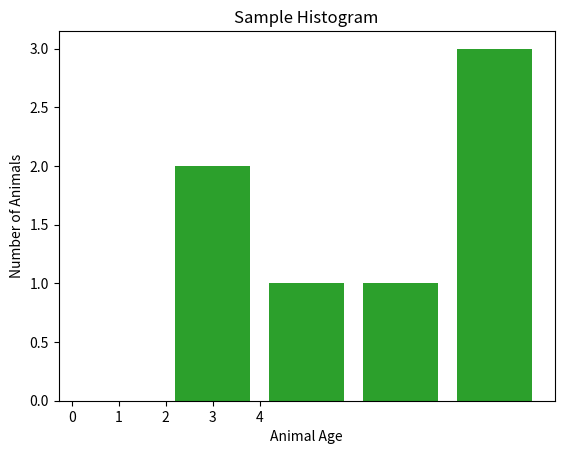

Here is the Python script that generated this plot: (Note: this script raises an exception after producing the figure.)
# # Import pandas package
# import pandas as pd

# # Create distinct dataframes for each column
# modelNumber_df = pd.DataFrame() 
# description_df = pd.DataFrame() 
# color_df = pd.DataFrame() 
# maxSpeed_df = pd.DataFrame() 

# # Add columns to respective dataframes
# modelNumber_df['Model Number'] = [1, 2, 3, 4, 5, 6, 7, 8, 9, 10]*10
# description_df['Description'] = ["SUV", "Sedan", "SUV", "Truck", "Convertible", "Coupe", "Minivan", "Sedan", "SUV", "Sedan"]*10
# color_df['Color'] = ['Red','Green','Blue','Yellow','Orange','White','Silver','Purple','Gray','Black']*10
# maxSpeed_df['Max Speed'] = list(range(20,200,20))*5

# # Merging all dataframes
# df = modelNumber_df.merge(description_df, left_index=True, right_index=True).merge(color_df, left_index=True, right_index=True).merge(maxSpeed_df, left_index=True, right_index=True)


# # View dataframe
# print(df.head())


import matplotlib.pyplot as plt 
  
# Creating Sample Data 
data = [2, 3, 5, 6, 8, 9, 10]
  
# Setting up the parameters for x-axis and y-axis 
bins = [0, 2, 4, 6, 8, 10] 
x = range(len(bins)-1) 
  
# Drawing the histogram from data 
plt.hist(data,bins,histtype='bar',rwidth=0.8, color =['C2']) 
    
# Setting the title, labels and ticks of the graph 
plt.title("Sample Histogram") 
plt.xlabel("Animal Age") 
plt.ylabel("Number of Animals") 
# plt.xticks(x, bins)
plt.xticks(x, bins, locs = [5]) 

  
# Displaying the plot 
plt.show() 
